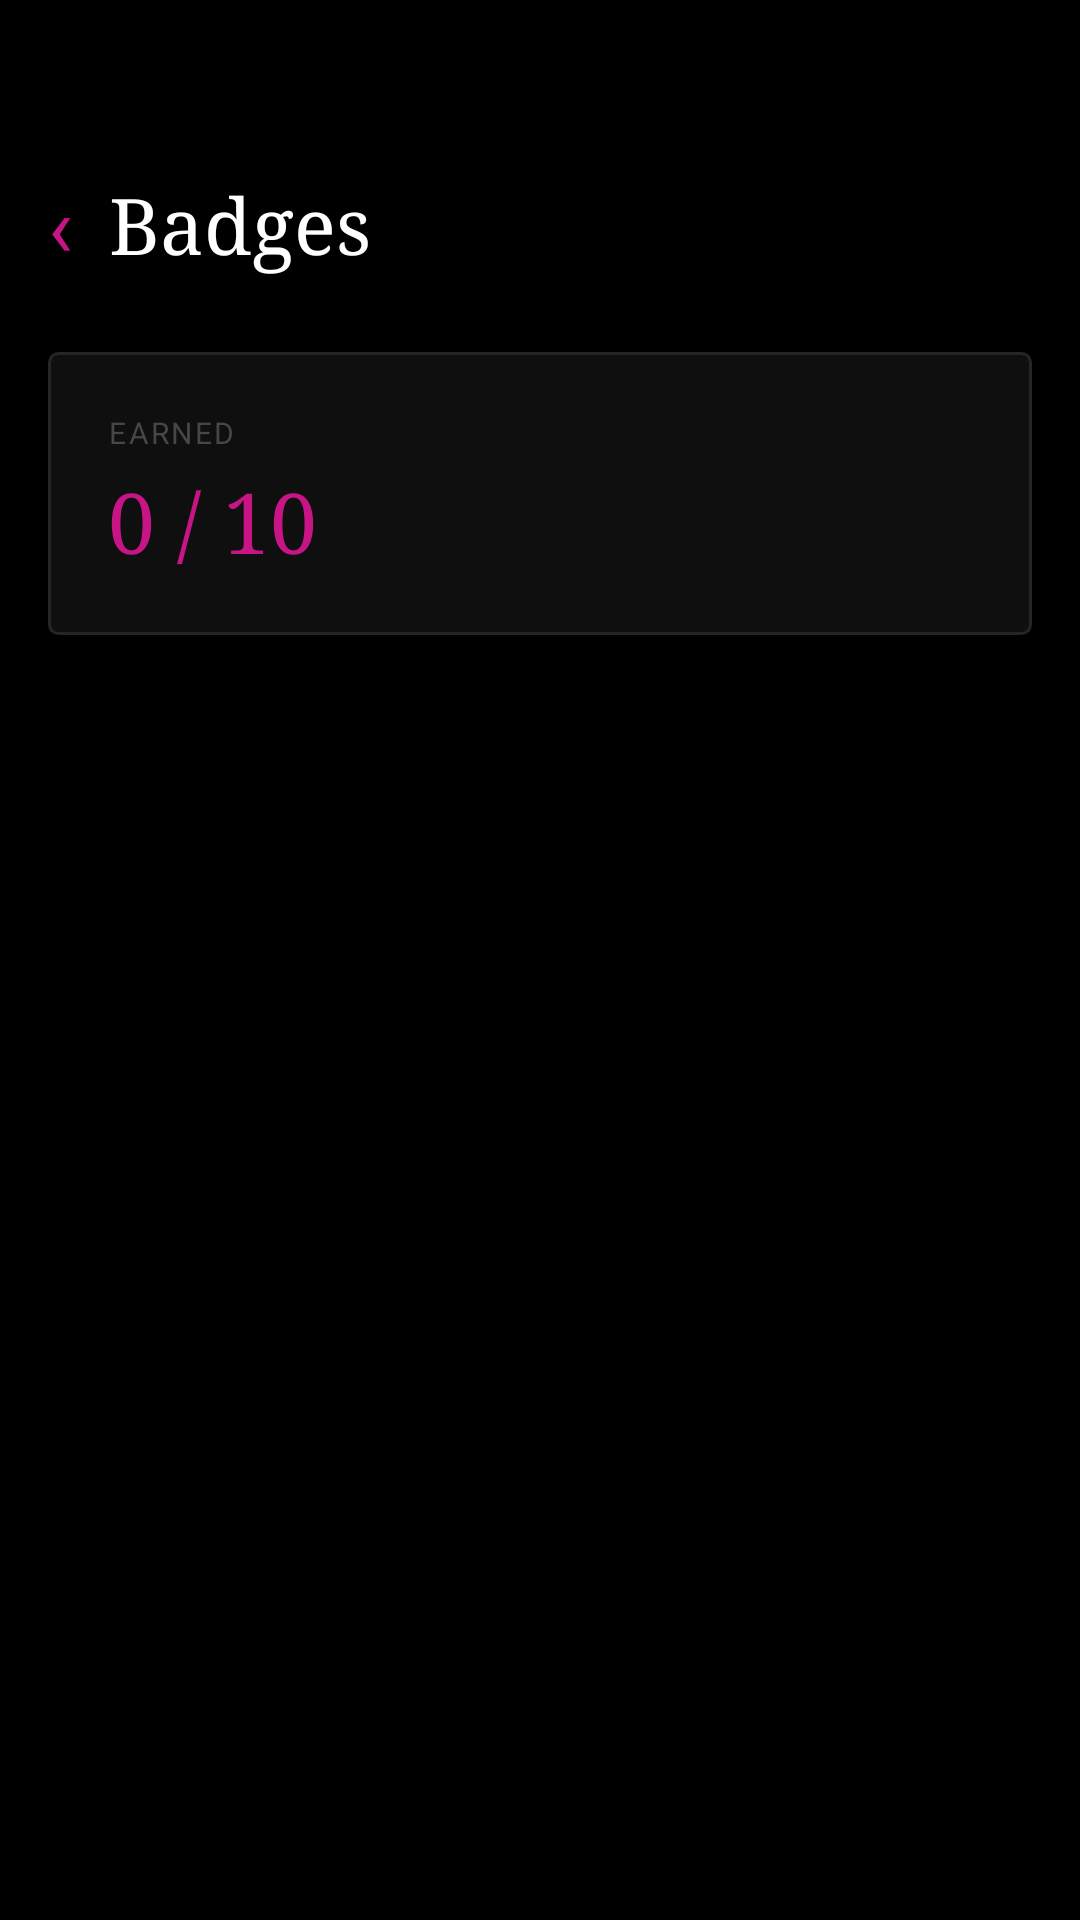

Produce the Android XML layout that renders to this screen, including the resource entries it uses.
<!-- AndroidManifest.xml: application theme Theme.Snokonoko -->
<!-- res/layout/fragment_badges.xml -->
<?xml version="1.0" encoding="utf-8"?>
<FrameLayout xmlns:android="http://schemas.android.com/apk/res/android"
    android:layout_width="match_parent"
    android:layout_height="match_parent"
    android:background="@color/bg">

    <ScrollView
        android:layout_width="match_parent"
        android:layout_height="match_parent">

        <LinearLayout
            android:layout_width="match_parent"
            android:layout_height="wrap_content"
            android:orientation="vertical"
            android:paddingHorizontal="16dp"
            android:paddingTop="56dp"
            android:paddingBottom="32dp">

            
            <LinearLayout
                android:layout_width="match_parent"
                android:layout_height="wrap_content"
                android:orientation="horizontal"
                android:gravity="center_vertical"
                android:layout_marginBottom="24dp">

                <TextView
                    android:id="@+id/btnBack"
                    android:layout_width="wrap_content"
                    android:layout_height="wrap_content"
                    android:text="‹"
                    android:textColor="@color/accent"
                    android:textSize="28sp"
                    android:layout_marginEnd="12dp"
                    android:clickable="true"
                    android:focusable="true"/>

                <TextView
                    android:layout_width="wrap_content"
                    android:layout_height="wrap_content"
                    android:text="Badges"
                    android:textColor="@color/text1"
                    android:textSize="26sp"
                    android:fontFamily="serif"/>

            </LinearLayout>

            
            <LinearLayout
                android:layout_width="match_parent"
                android:layout_height="wrap_content"
                android:background="@drawable/card_background"
                android:padding="20dp"
                android:orientation="vertical"
                android:layout_marginBottom="12dp">

                <TextView
                    android:layout_width="wrap_content"
                    android:layout_height="wrap_content"
                    android:text="EARNED"
                    android:textColor="@color/text3"
                    android:textSize="10sp"
                    android:letterSpacing="0.08"
                    android:layout_marginBottom="4dp"/>

                <TextView
                    android:id="@+id/tvEarnedCount"
                    android:layout_width="wrap_content"
                    android:layout_height="wrap_content"
                    android:text="0 / 10"
                    android:textColor="@color/accent"
                    android:textSize="28sp"
                    android:fontFamily="serif"/>

            </LinearLayout>

            
            <LinearLayout
                android:id="@+id/badgeListContainer"
                android:layout_width="match_parent"
                android:layout_height="wrap_content"
                android:background="@drawable/card_background"
                android:orientation="vertical"/>

        </LinearLayout>
    </ScrollView>

</FrameLayout>
<!-- resources referenced by this layout -->
<resources>
  <color name="accent">#C71585</color>
  <color name="bg">#000000</color>
  <color name="text1">#FFFFFF</color>
  <color name="text3">#474747</color>
  <!-- drawable card_background (drawable) -->
  <?xml version="1.0" encoding="utf-8"?>
  <shape xmlns:android="http://schemas.android.com/apk/res/android"
      android:shape="rectangle">
      <solid android:color="@color/surface1"/>
      <stroke android:width="1dp" android:color="#252525"/>
      <corners android:radius="3dp"/>
  </shape>
  <style name="Theme.Snokonoko" parent="Theme.MaterialComponents.DayNight.NoActionBar">
          <item name="colorPrimary">@color/accent</item>
          <item name="colorPrimaryVariant">#B83450</item>
          <item name="colorOnPrimary">@color/text1</item>
          <item name="colorSecondary">@color/green</item>
          <item name="colorOnSecondary">@color/bg</item>
          <item name="android:windowBackground">@color/bg</item>
          <item name="android:statusBarColor">@color/bg</item>
          <item name="android:navigationBarColor">@color/surface1</item>
          <item name="android:windowLightStatusBar" tools:targetApi="m">false</item>
          
          <item name="textAppearanceBody1">@style/TextAppearance.MaterialComponents.Body1</item>
          <item name="textAppearanceBody2">@style/TextAppearance.MaterialComponents.Body2</item>
          <item name="textAppearanceCaption">@style/TextAppearance.MaterialComponents.Caption</item>
          <item name="textAppearanceButton">@style/TextAppearance.MaterialComponents.Button</item>
      </style>
  <color name="surface1">#0F0F0F</color>
  <color name="green">#30D158</color>
</resources>
